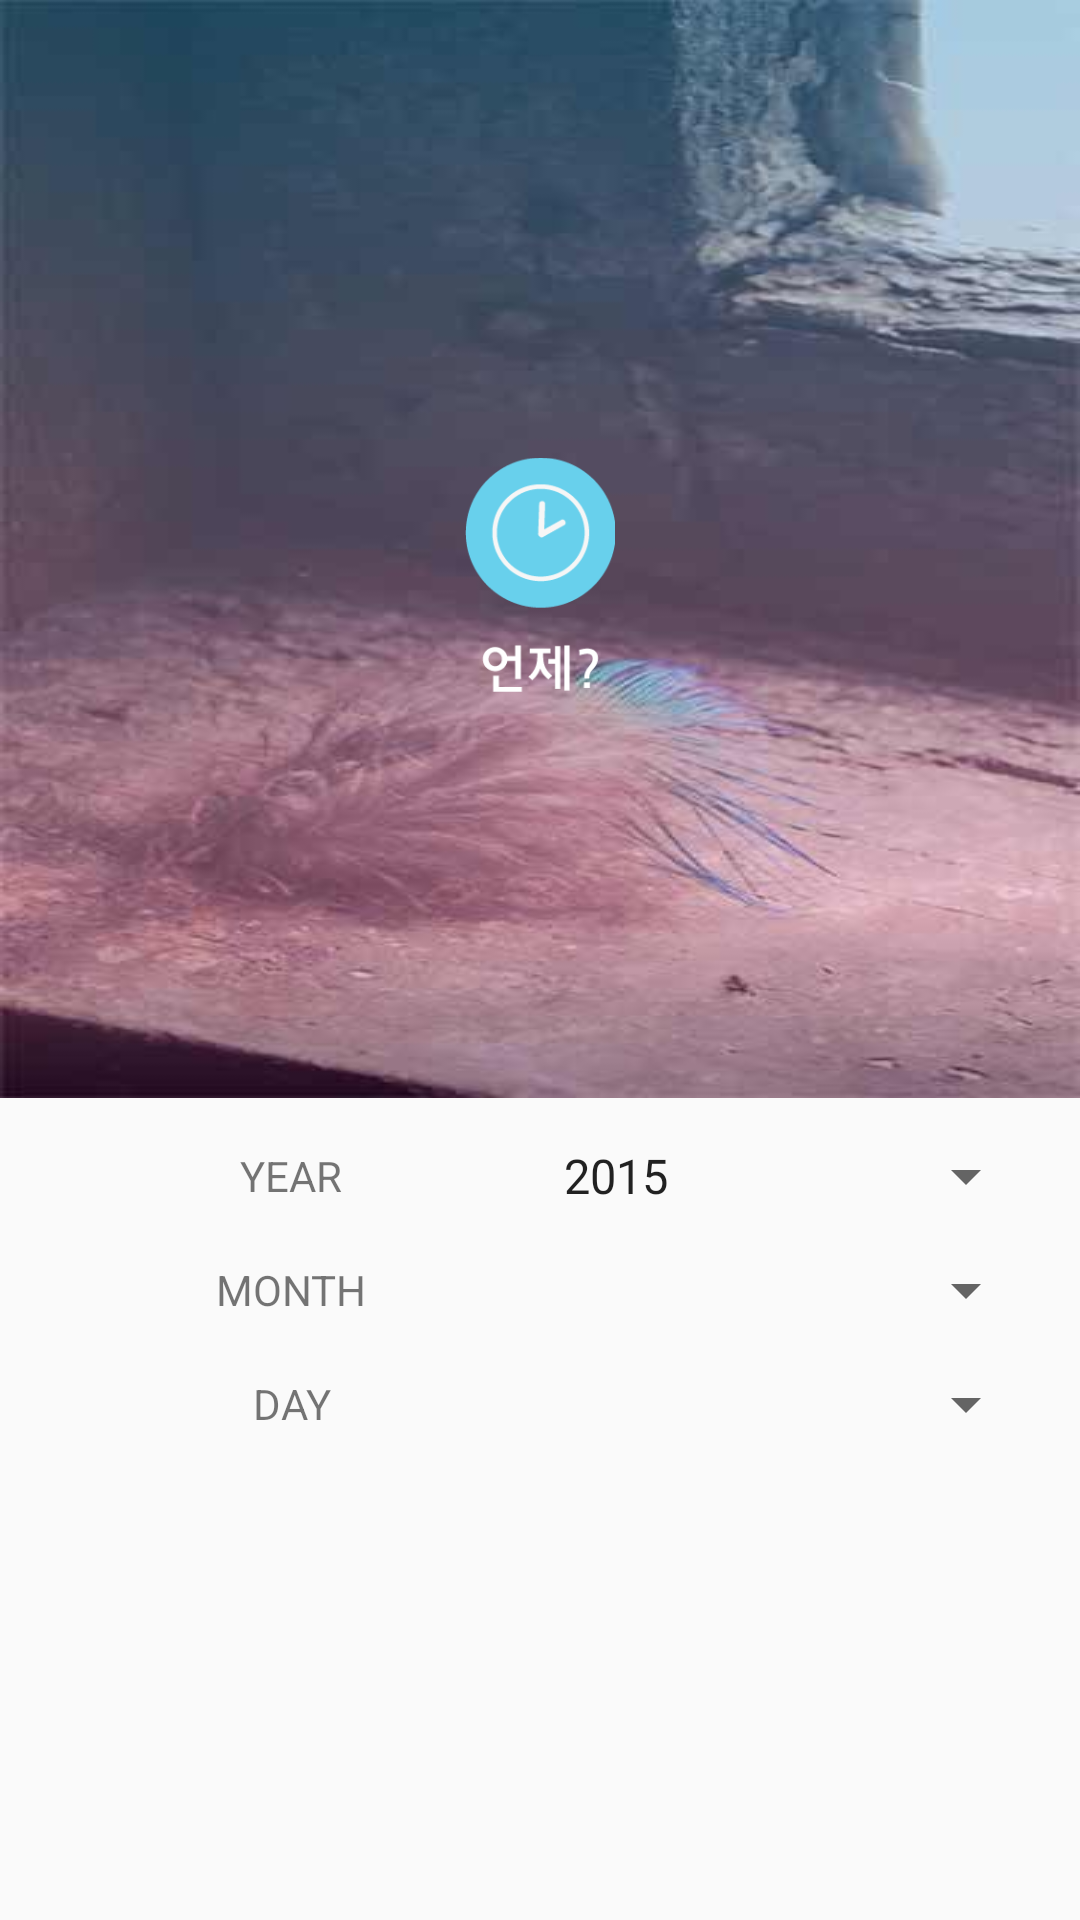

This screen was rendered from an Android layout file. Write that file and the resources it references.
<!-- AndroidManifest.xml: application theme AppTheme -->
<!-- res/layout/fragment_first.xml -->
<FrameLayout xmlns:android="http://schemas.android.com/apk/res/android"
    xmlns:tools="http://schemas.android.com/tools"
    android:layout_width="match_parent"
    android:layout_height="match_parent">

    <LinearLayout
        android:layout_width="fill_parent"
        android:layout_height="fill_parent"
        android:orientation="vertical"
        android:gravity="center_vertical">

        <LinearLayout
            android:layout_width="match_parent"
            android:layout_height="wrap_content"
            android:orientation="vertical"
            android:gravity="center_vertical"
            android:layout_weight="3"
            android:background="@drawable/default_bg">
            <LinearLayout
                android:layout_width="match_parent"
                android:layout_height="wrap_content"
                android:orientation="vertical"
                android:layout_weight="3">
                <LinearLayout
                    android:layout_width="match_parent"
                    android:layout_height="60dp">


                </LinearLayout>
                <LinearLayout
                    android:layout_width="fill_parent"
                    android:layout_height="fill_parent"
                    android:gravity="center">
                    <ImageView
                        android:layout_width="50dp"
                        android:layout_height="wrap_content"
                        android:src="@drawable/when"/>


                </LinearLayout>


            </LinearLayout>

            <LinearLayout
                android:layout_width="match_parent"
                android:layout_height="40dp"
                android:orientation="horizontal"
                android:gravity="center">



            </LinearLayout>
        </LinearLayout>
        <LinearLayout
            android:layout_width="match_parent"
            android:layout_height="260dp"
            android:orientation="vertical"
            android:id="@+id/taglist"
            android:layout_margin="7dp">

            <LinearLayout
                android:layout_width="match_parent"
                android:layout_height="wrap_content"
                android:orientation="horizontal"
                android:id="@+id/year"
                android:layout_margin="7dp">


             <TextView
                    android:layout_width="0dp"
                    android:layout_height="wrap_content"
                    android:text="YEAR"
                    android:layout_gravity="center"
                    android:gravity="center"
                    android:layout_weight="1"/>

            <Spinner
                android:layout_width="0dp"
                android:layout_height="wrap_content"
                android:id="@+id/spinner1"
                android:entries="@array/yearArray"
                android:layout_weight="1"
                />


            </LinearLayout>

            <LinearLayout
                android:layout_width="match_parent"
                android:layout_height="wrap_content"
                android:orientation="horizontal"
                android:id="@+id/month"
                android:layout_margin="7dp">

                <TextView
                    android:layout_width="0dp"
                    android:layout_height="wrap_content"
                    android:text="MONTH"
                    android:layout_gravity="center"
                    android:gravity="center"
                    android:layout_weight="1"/>

                <Spinner
                    android:layout_width="0dp"
                    android:layout_height="wrap_content"
                    android:id="@+id/spinner2"
                    android:layout_weight="1"
                    />

            </LinearLayout>

            <LinearLayout
                android:layout_width="match_parent"
                android:layout_height="wrap_content"
                android:orientation="horizontal"
                android:id="@+id/day"
                android:layout_margin="7dp">

                <TextView
                    android:layout_width="0dp"
                    android:layout_height="wrap_content"
                    android:text="DAY"
                    android:layout_gravity="center"
                    android:gravity="center"
                    android:layout_weight="1"/>

                <Spinner
                    android:layout_width="0dp"
                    android:layout_height="wrap_content"
                    android:id="@+id/spinner3"
                    android:layout_weight="1"
                 />
            </LinearLayout>

        </LinearLayout>
    </LinearLayout>




</FrameLayout>
<!-- resources referenced by this layout -->
<resources>
  <string-array name="yearArray">
          <item>2015</item>
          <item>2016</item>
          <item>2017</item>
          <item>2018</item>
          <item>2019</item>
          <item>2020</item>
      </string-array>
  <!-- drawable default_bg: jpg bitmap (drawable, 14743 bytes) -->
  <!-- drawable when: png bitmap (drawable, 5455 bytes) -->
  <style name="AppTheme" parent="Theme.AppCompat.Light.NoActionBar">
          
      </style>
</resources>
